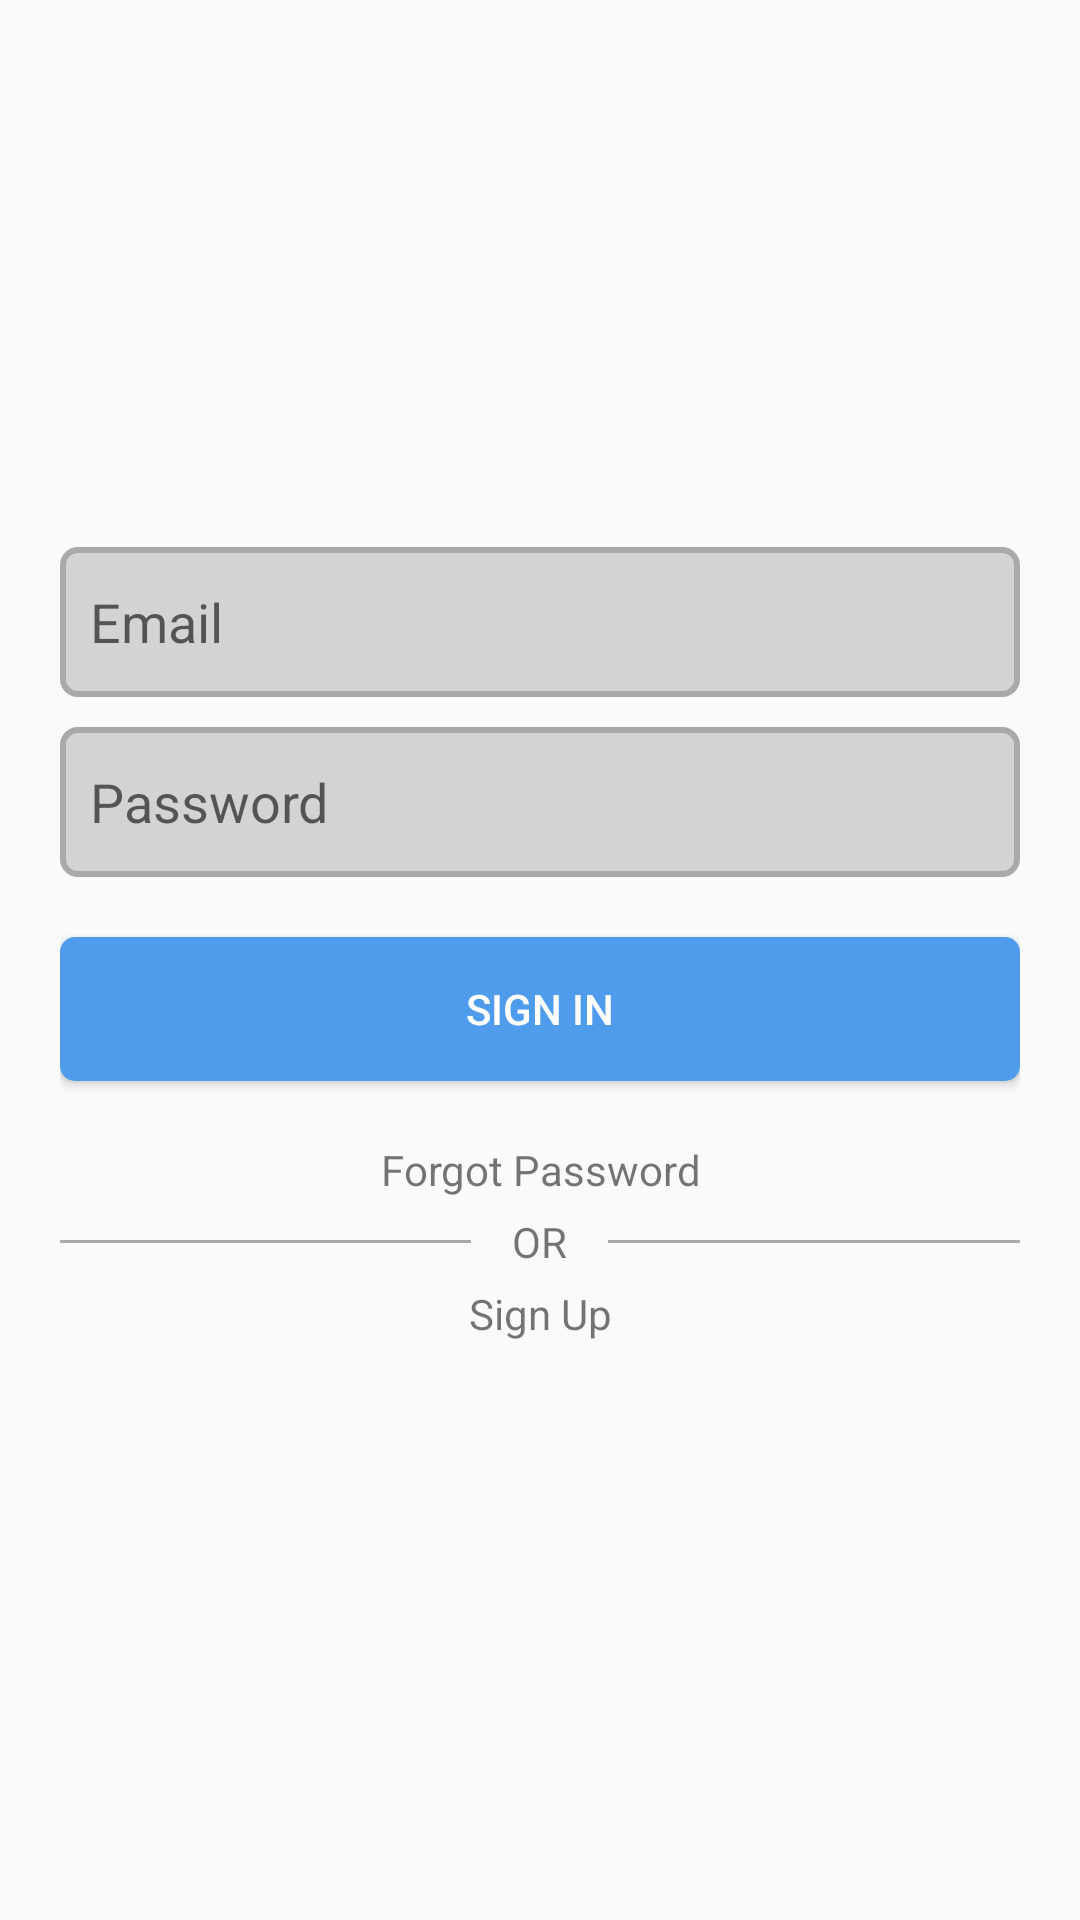

Android layout source for this screen:
<!-- AndroidManifest.xml: application theme AppTheme -->
<!-- res/layout/login.xml -->
<?xml version="1.0" encoding="utf-8"?>
<RelativeLayout xmlns:android="http://schemas.android.com/apk/res/android"
    xmlns:app="http://schemas.android.com/apk/res-auto"
    xmlns:tools="http://schemas.android.com/tools"
    android:layout_width="match_parent"
    android:layout_height="match_parent"
    tools:context=".LoginActivity"
    android:orientation="vertical">

    <LinearLayout
        android:layout_width="match_parent"
        android:layout_height="match_parent"
        android:gravity="center"
        android:orientation="vertical">

        <LinearLayout
            android:layout_width="match_parent"
            android:layout_height="wrap_content"
            android:orientation="vertical">

            
                
                
                
        </LinearLayout>

        <LinearLayout
            android:layout_width="match_parent"
            android:layout_height="wrap_content"
            android:orientation="vertical"
            android:layout_marginLeft="20dp"
            android:layout_marginRight="20dp">

            <EditText
                android:layout_width="match_parent"
                android:layout_height="50dp"
                android:hint="@string/edt_email"
                android:background="@drawable/edit_text_card"
                android:paddingHorizontal="10dp"
                android:layout_marginBottom="10dp"/>

            <EditText
                android:layout_width="match_parent"
                android:layout_height="50dp"
                android:hint="@string/edt_password"
                android:background="@drawable/edit_text_card"
                android:paddingHorizontal="10dp"
                android:layout_marginBottom="10dp"/>

            <Button
                android:layout_width="match_parent"
                android:layout_height="wrap_content"
                android:text="@string/signin"
                android:background="@drawable/button_login_card"
                android:textColor="@color/colorWhite"
                android:layout_marginBottom="10dp"
                android:layout_marginTop="10dp"/>

            <TextView
                android:layout_width="match_parent"
                android:layout_height="wrap_content"
                android:text="@string/forgot_password"
                android:gravity="center"
                android:layout_marginTop="10dp"
                android:layout_marginBottom="5dp"/>

            <LinearLayout
                android:layout_width="match_parent"
                android:layout_height="wrap_content"
                android:orientation="horizontal"
                android:weightSum="2.2">

                <TextView
                    android:layout_width="wrap_content"
                    android:layout_height="1dp"
                    android:background="@color/colorDarkGray"
                    android:layout_weight="1"
                    android:layout_gravity="center_vertical"/>

                <TextView
                    android:layout_width="wrap_content"
                    android:layout_height="wrap_content"
                    android:text="OR"
                    android:gravity="center"
                    android:layout_weight="0.2"/>

                <TextView
                    android:layout_width="wrap_content"
                    android:layout_height="1dp"
                    android:background="@color/colorDarkGray"
                    android:layout_weight="1"
                    android:layout_gravity="center_vertical"/>
            </LinearLayout>

            <TextView
                android:layout_width="match_parent"
                android:layout_height="wrap_content"
                android:text="@string/signup"
                android:gravity="center"
                android:layout_marginTop="5dp"
                android:layout_marginBottom="10dp"/>
        </LinearLayout>
    </LinearLayout>
</RelativeLayout>
<!-- resources referenced by this layout -->
<resources>
  <color name="colorDarkGray">#A9A9A9</color>
  <color name="colorWhite">#FFFFFF</color>
  <!-- drawable button_login_card (drawable) -->
  <?xml version="1.0" encoding="utf-8"?>
  <shape xmlns:android="http://schemas.android.com/apk/res/android" android:shape="rectangle">
      <solid android:color="@color/colorBlueJeans"/>
      <corners android:radius="5dp"/>
  </shape>
  <!-- drawable edit_text_card (drawable) -->
  <?xml version="1.0" encoding="utf-8"?>
  <shape xmlns:android="http://schemas.android.com/apk/res/android" android:shape="rectangle">
      <solid android:color="@color/colorLightGray"/>
      <corners android:radius="5dp" />
      <stroke android:width="2dp"
           android:color="@color/colorDarkGray"/>
  </shape>
  <string name="edt_email">Email</string>
  <string name="edt_password">Password</string>
  <string name="forgot_password">Forgot Password</string>
  <string name="signin">Sign In</string>
  <string name="signup">Sign Up</string>
  <style name="AppTheme" parent="Theme.AppCompat.Light.DarkActionBar">
          
          <item name="colorPrimary">@color/colorPrimary</item>
          <item name="colorPrimaryDark">@color/colorPrimaryDark</item>
          <item name="colorAccent">@color/colorAccent</item>
      </style>
  <color name="colorBlueJeans">#509CEC</color>
  <color name="colorLightGray">#D3D3D3</color>
  <color name="colorPrimary">#008577</color>
  <color name="colorPrimaryDark">#00574B</color>
  <color name="colorAccent">#D81B60</color>
</resources>
